Run: headless pygame with SDL's dummy video driver; simulated clock (each Clock.tick advances the game by its frame time, no real sleeping); random seed 0; keys injected as events and as key.get_pressed() state; mouse plan: one left click at the window centre at the start of phase 2, then a move to the lower-right quarter at the start of phase 3.
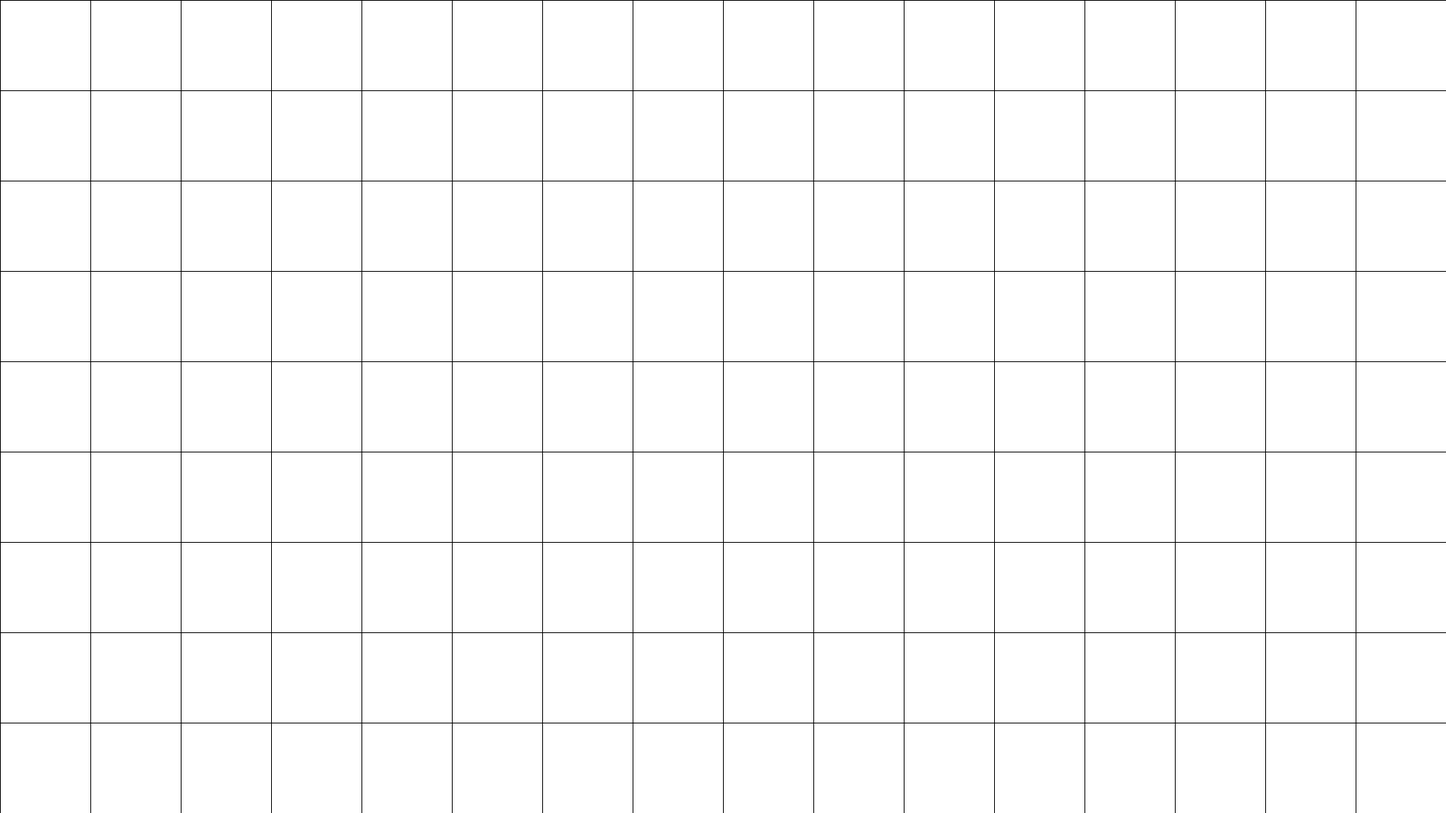
Frame 1 of 4 · flips 1–60 · no input
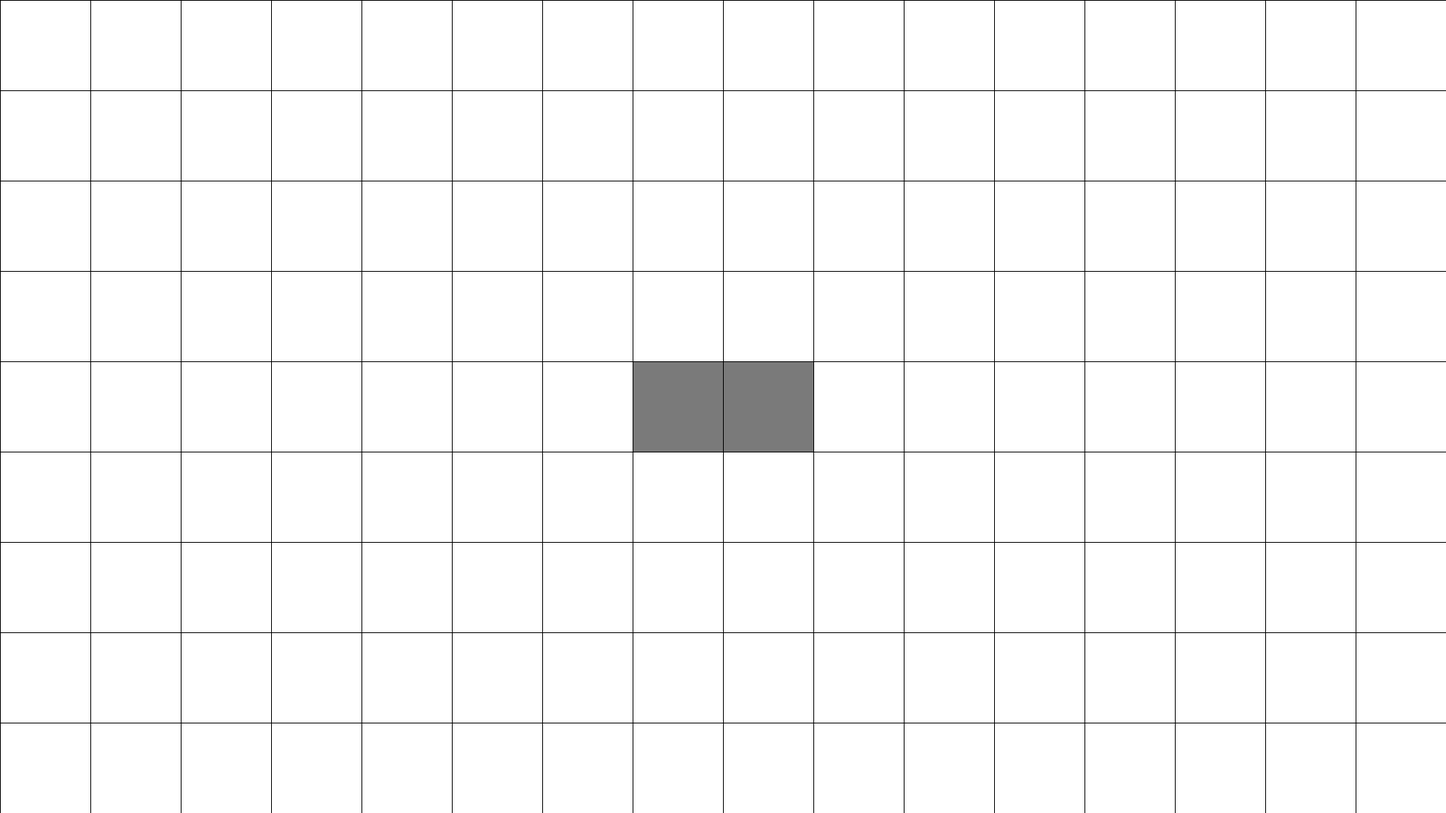
Frame 2 of 4 · flips 61–180 · clicked the window centre · tapped SPACE, RETURN · held RIGHT (→), D
Frame 3 of 4 · flips 181–300 · moved the mouse to the lower-right quarter · held DOWN (↓), S · screen unchanged from frame 2, image omitted
Frame 4 of 4 · flips 301–420 · held LEFT (←), A, UP (↑), W · screen unchanged from frame 3, image omitted

The pygame program that drew these frames:

import pygame
from pygame.locals import *

COLORS = {'empty': (255, 255, 255),
          'wall': (122, 122, 122),
          'path': (58, 168, 50),
          'outline':  (0, 0, 0)
          }
class Cell():
    def __init__(self, state='empty', pos=(200, 200), size=10):
        self.state = state
        self.pos = pos
        self.size = size
        self.cell_rect = Rect(self.pos, (self.size, self.size))
        self.outline_rect = Rect(self.pos, (self.size, self.size))
    def render(self, win):
        pygame.draw.rect(win, COLORS[self.state], self.cell_rect)
        pygame.draw.rect(win, COLORS['outline'], self.outline_rect, 1)
    def clicked(self):
        if self.state == 'wall':
            self.state = 'empty'
        elif self.state == 'empty':
            self.state = 'wall'
class Field():
    def __init__(self, width=10, height=10, cell_size=10):
        self.width = width
        self.height = height
        self.cell_size = cell_size + 1 # adding 1 to compensate outlines
        self.cells = []
        for y in range(self.height):
            row = []
            for x in range(self.width):
                position = (x * self.cell_size - 1 * x, y * self.cell_size - 1 * y) # making equal grid width
                row.append(Cell(pos=position, size=self.cell_size))
            self.cells.append(row)
    def render_cells(self, win):
        for row in self.cells:
            for cell in row:
                cell.render(win)

if __name__ == "__main__":
    window = pygame.display.set_mode((1920, 1080))
    window.fill(COLORS['empty'])
    pygame.init()
    field = Field(cell_size=120, width=16, height=9)
    field.render_cells(window)
    run = True
    simulation = False
    while run:
        for event in pygame.event.get():
            if event.type == pygame.QUIT:
                run = False
            elif event.type == pygame.MOUSEBUTTONDOWN:
                for row in field.cells:
                    for cell in row:
                        if cell.cell_rect.collidepoint(event.pos):
                            cell.clicked()
            field.render_cells(window)
        pygame.display.update()




pygame.quit()
